Photos from the image-classification dataset "bm-vs-av-v2-augmented" in the GitHub repository pedroescalfonimoraes/final-project-plagues-recognition-master. Its 2 classes are: acaro vermelho, bicho mineiro.

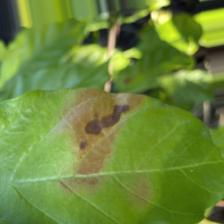
Label: bicho mineiro

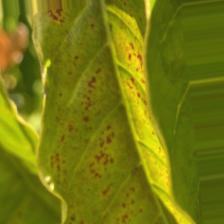
Label: acaro vermelho

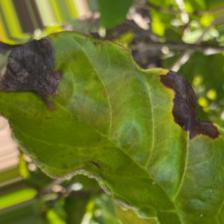
Label: bicho mineiro

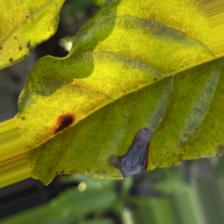
Label: bicho mineiro

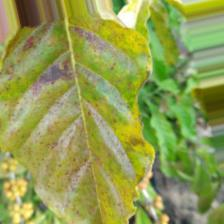
Label: acaro vermelho

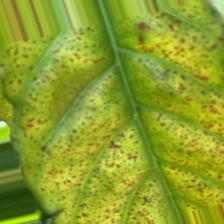
Label: acaro vermelho
